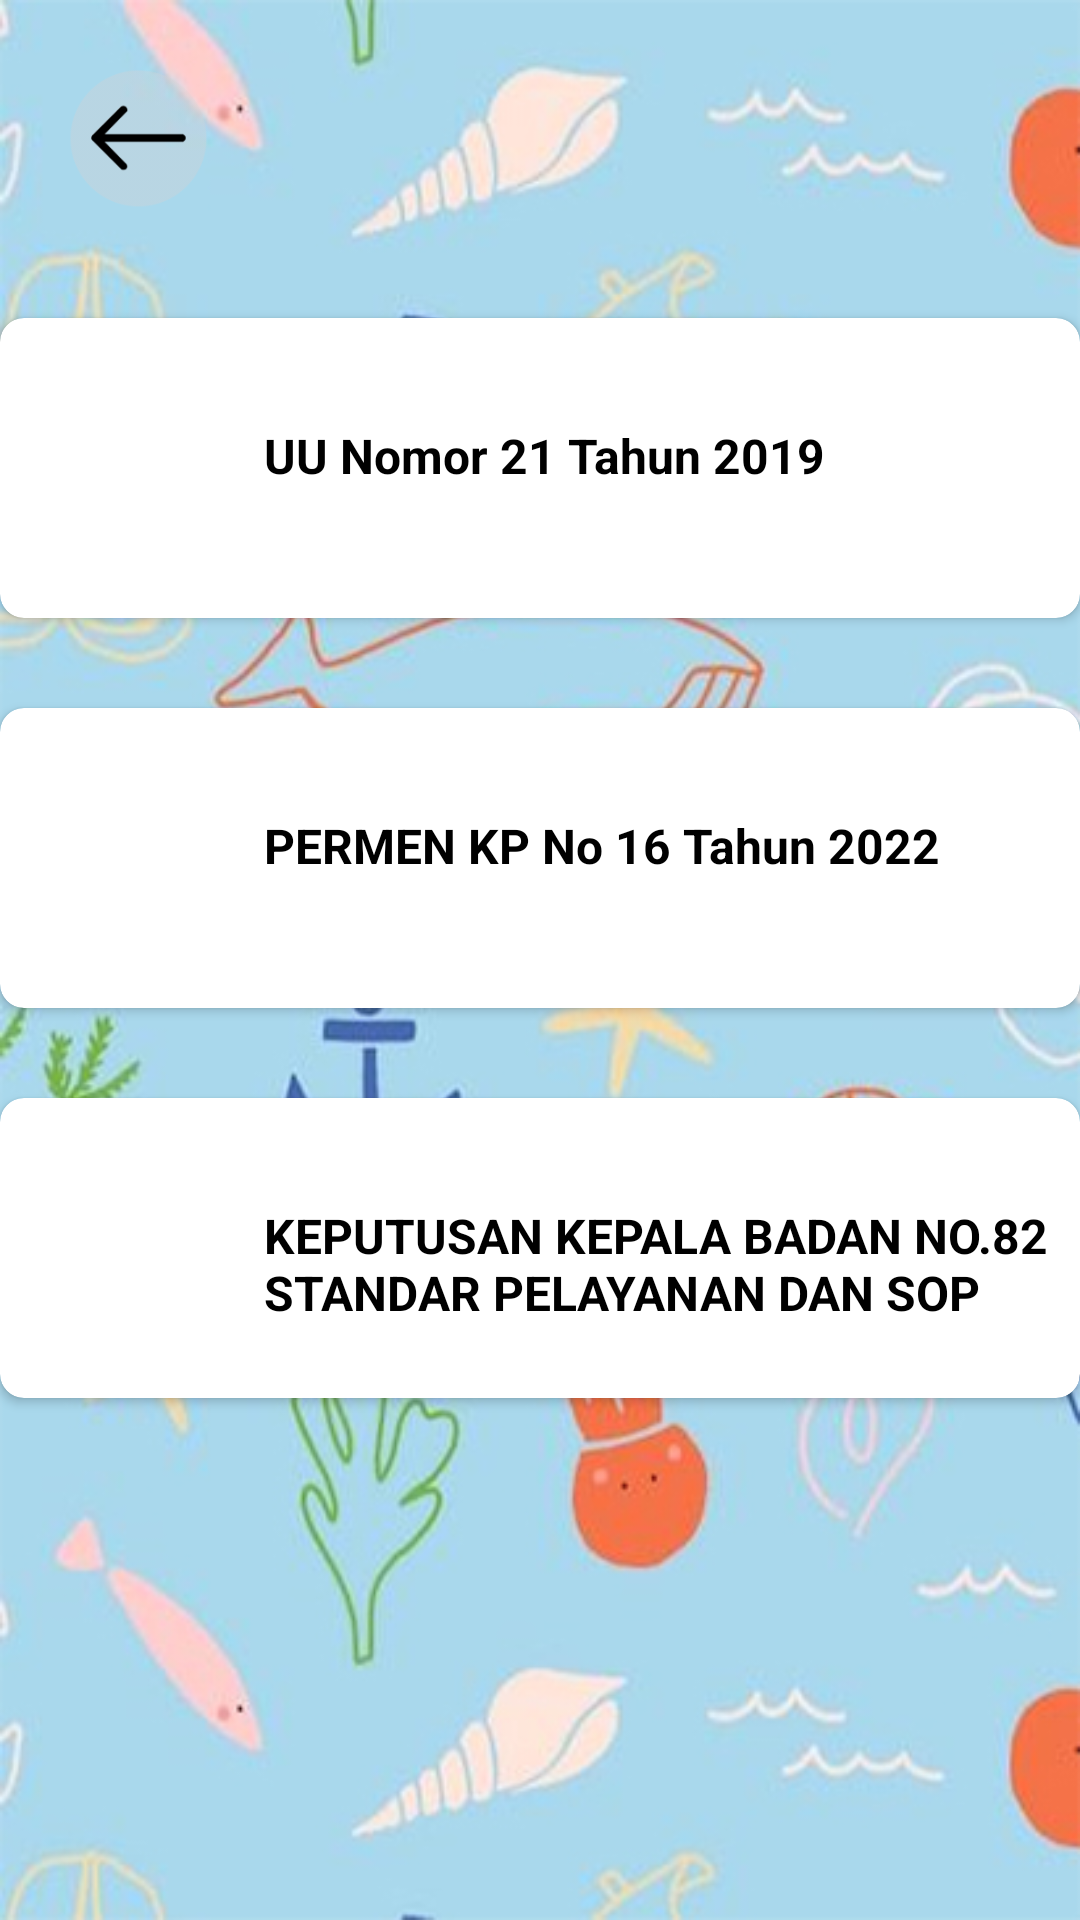

Reconstruct the res/layout file that produces this screen, plus the resources it refers to.
<!-- AndroidManifest.xml: application theme Theme.Sikop -->
<!-- res/layout/activity_list_regulasi.xml -->
<?xml version="1.0" encoding="utf-8"?>
<androidx.constraintlayout.widget.ConstraintLayout xmlns:android="http://schemas.android.com/apk/res/android"
    xmlns:app="http://schemas.android.com/apk/res-auto"
    xmlns:tools="http://schemas.android.com/tools"
    android:layout_width="match_parent"
    android:layout_height="match_parent"
    android:background="@drawable/background12"
    tools:context=".ListRegulasi">

    <ImageView
        android:id="@+id/kembali"
        android:layout_width="60dp"
        android:layout_height="60dp"
        android:layout_marginTop="16dp"
        android:layout_marginStart="16dp"
        android:src="@drawable/_0_4316"
        app:layout_constraintStart_toStartOf="parent"
        app:layout_constraintTop_toTopOf="parent" />

    <GridLayout
        android:id="@+id/grid_layout"
        android:layout_width="match_parent"
        android:layout_height="0dp"
        android:layout_marginHorizontal="0dp"
        android:columnCount="1"
        android:rowCount="4"
        app:layout_constraintBottom_toBottomOf="parent"
        app:layout_constraintEnd_toStartOf="@+id/kembali"
        app:layout_constraintHorizontal_bias="0.0"
        app:layout_constraintStart_toStartOf="parent"
        app:layout_constraintTop_toBottomOf="@+id/kembali"
        app:layout_constraintVertical_bias="0.0" >

        <androidx.cardview.widget.CardView
            android:layout_width="match_parent"
            android:layout_height="100dp"

            android:layout_marginTop="30dp"
            app:cardCornerRadius="8dp">

            <LinearLayout
                android:layout_width="375dp"
                android:layout_height="99dp"
                android:gravity="left"
                android:orientation="horizontal">

                <ImageView
                    android:layout_width="62dp"
                    android:layout_height="62dp"
                    android:layout_marginLeft="10dp"
                    android:layout_marginTop="15dp"

                    android:src="@drawable/garuda_gudang_koleksi_logo_logo_vector_format_coreldraw_10" />

                <TextView
                    android:id="@+id/link1"
                    android:layout_width="wrap_content"
                    android:layout_height="wrap_content"
                    android:layout_marginLeft="16dp"
                    android:layout_marginTop="35dp"
                    android:text="UU Nomor 21 Tahun 2019"
                    android:textColor="?attr/colorOnPrimary"
                    android:textSize="16dp"
                    android:textStyle="bold" />

            </LinearLayout>

        </androidx.cardview.widget.CardView>
        <androidx.cardview.widget.CardView
            android:layout_width="match_parent"
            android:layout_height="100dp"

            android:layout_marginTop="30dp"
            app:cardCornerRadius="8dp">

            <LinearLayout
                android:layout_width="375dp"
                android:layout_height="99dp"
                android:gravity="left"
                android:orientation="horizontal">

                <ImageView
                    android:layout_width="62dp"
                    android:layout_height="62dp"
                    android:layout_marginLeft="10dp"
                    android:layout_marginTop="15dp"
                    android:src="@drawable/garuda_gudang_koleksi_logo_logo_vector_format_coreldraw_10" />

                <TextView
                    android:id="@+id/link2"
                    android:layout_width="wrap_content"
                    android:layout_height="wrap_content"
                    android:layout_marginLeft="16dp"
                    android:layout_marginTop="35dp"
                    android:text="PERMEN KP No 16 Tahun 2022"
                    android:textColor="?attr/colorOnPrimary"
                    android:textSize="16dp"
                    android:textStyle="bold" />

            </LinearLayout>

        </androidx.cardview.widget.CardView>
        <androidx.cardview.widget.CardView
            android:layout_width="match_parent"
            android:layout_height="100dp"

            android:layout_marginTop="30dp"
            app:cardCornerRadius="8dp">

            <LinearLayout
                android:layout_width="375dp"
                android:layout_height="99dp"
                android:gravity="left"
                android:orientation="horizontal">

                <ImageView
                    android:layout_width="62dp"
                    android:layout_height="62dp"
                    android:layout_marginLeft="10dp"
                    android:layout_marginTop="15dp"
                    android:src="@drawable/kementerian_kelautan_dan_perikanan__kkp__republik_indonesia" />

                <TextView
                    android:id="@+id/link3"
                    android:layout_width="wrap_content"
                    android:layout_height="wrap_content"
                    android:layout_marginLeft="16dp"
                    android:layout_marginTop="35dp"
                    android:text="KEPUTUSAN KEPALA BADAN NO.82 STANDAR PELAYANAN DAN SOP"

                    android:textColor="?attr/colorOnPrimary"
                    android:textSize="16dp"
                    android:textStyle="bold" />

            </LinearLayout>

        </androidx.cardview.widget.CardView>




    </GridLayout>

</androidx.constraintlayout.widget.ConstraintLayout>
<!-- resources referenced by this layout -->
<resources>
  <!-- drawable _0_4316: png bitmap (drawable, 7753 bytes) -->
  <!-- drawable background12: jpg bitmap (drawable, 154965 bytes) -->
  <style name="Theme.Sikop" parent="Theme.AppCompat.Light.NoActionBar">
          
          <item name="colorPrimary">@color/purple_500</item>
          <item name="colorPrimaryVariant">@color/purple_700</item>
          <item name="colorOnPrimary">#000000</item>
          
          <item name="colorSecondary">@color/teal_200</item>
          <item name="colorSecondaryVariant">@color/teal_700</item>
          <item name="colorOnSecondary">@color/black</item>
          
          <item name="android:statusBarColor">@color/teal_200</item>
          
      </style>
  <!-- not gathered from this repository: default colours our renderer supplied (Android Studio template values) -->
  <color name="purple_500">#FF6200EE</color>
  <color name="purple_700">#FF3700B3</color>
  <color name="teal_200">#FF03DAC5</color>
  <color name="teal_700">#FF018786</color>
  <color name="black">#FF000000</color>
</resources>
